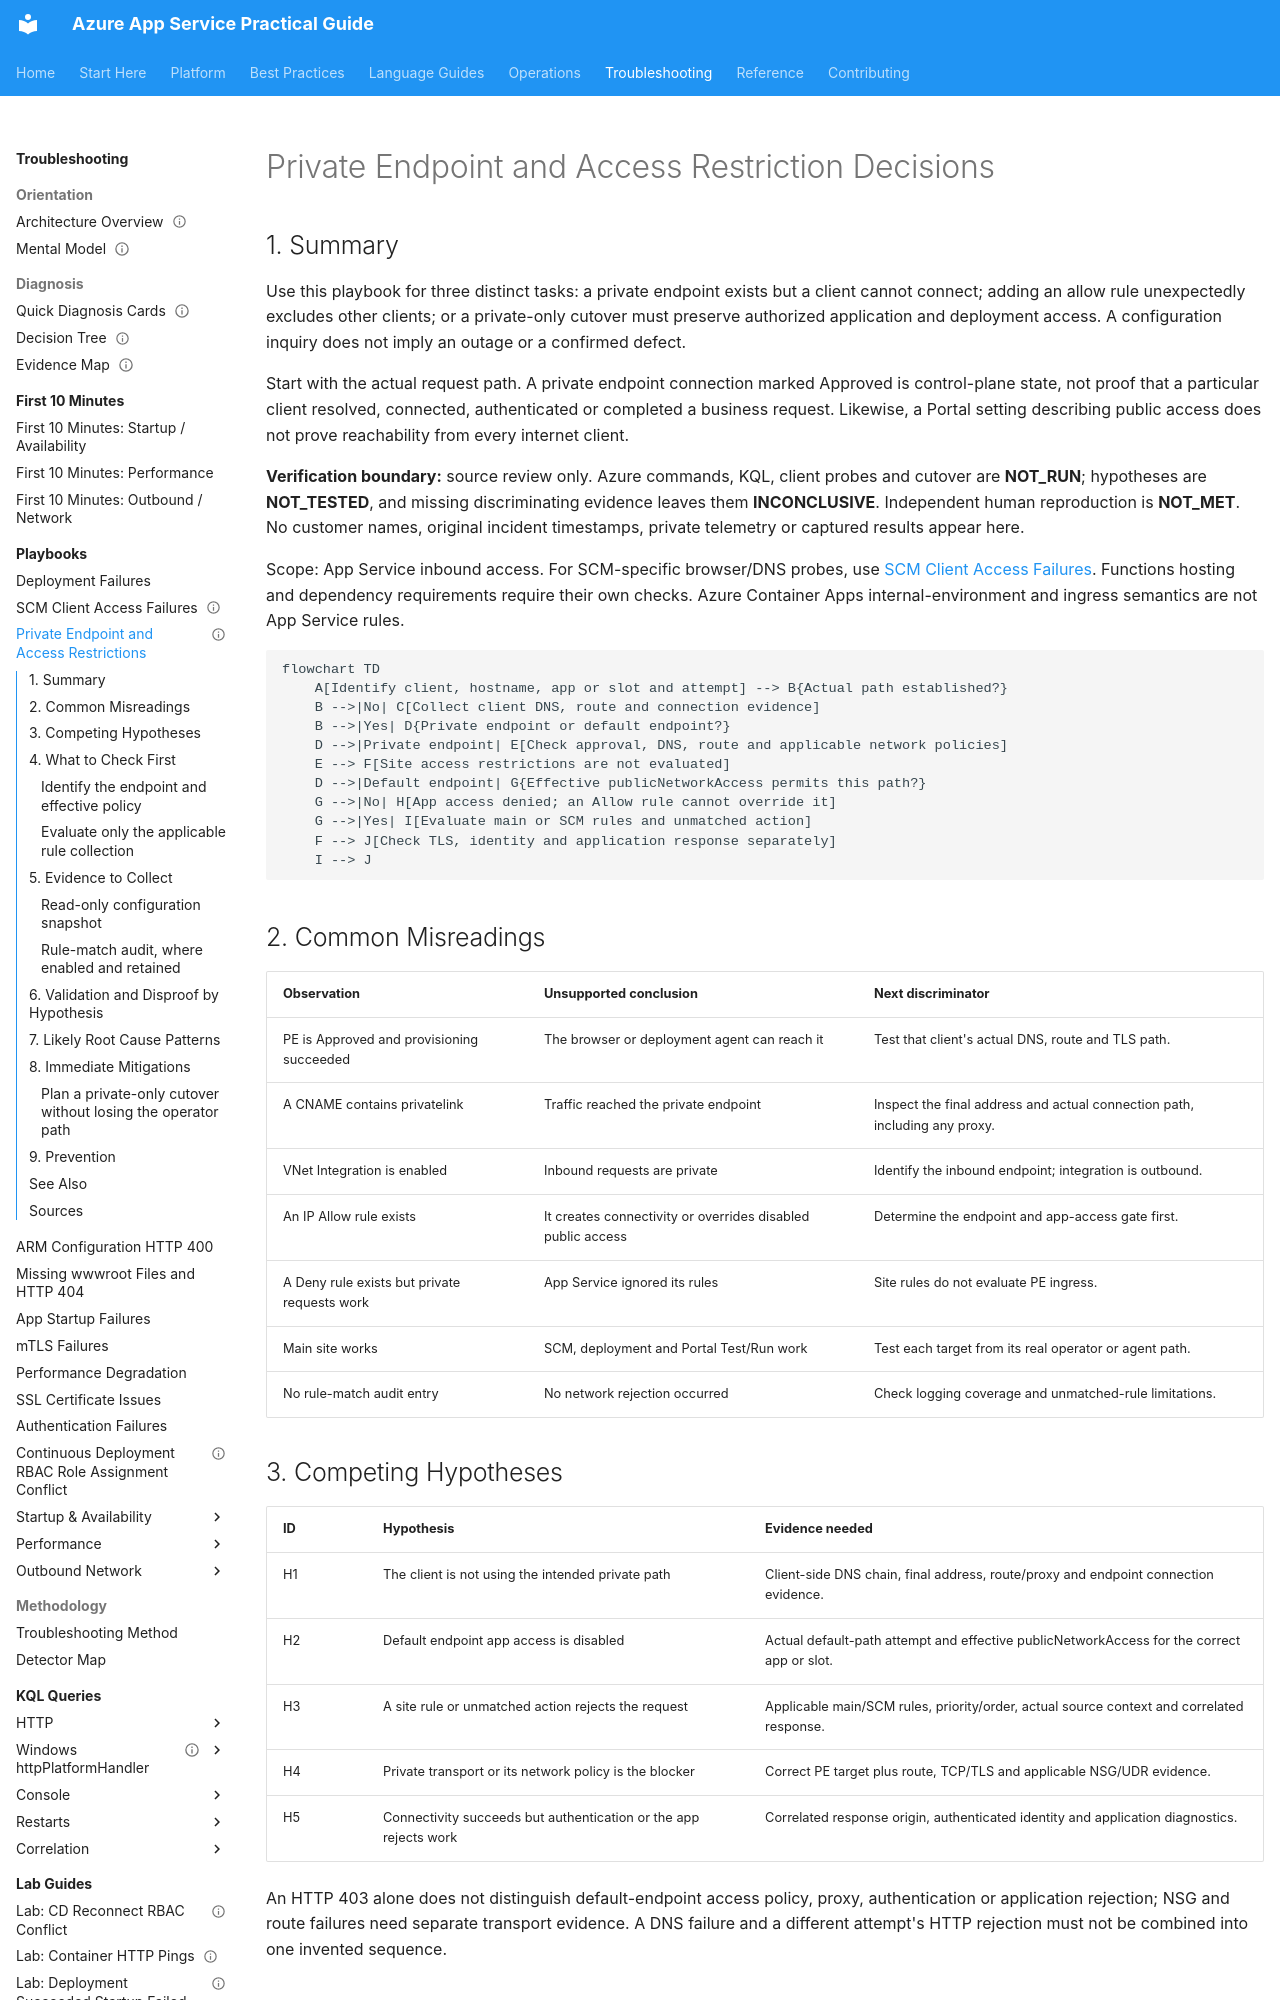

repository: yeongseon/azure-app-service-practical-guide · page: troubleshooting/playbooks/private-endpoint-access-restrictions/index.html · generator: mkdocs

---
title: Private Endpoint and Access Restriction Decisions
slug: private-endpoint-access-restrictions
doc_type: playbook
section: troubleshooting
topics:
  - networking
  - security
  - diagnostics
products:
  - azure-app-service
summary: Identify the actual inbound path before interpreting private endpoint approval, public access settings, or main and SCM rules.
status: draft
last_reviewed: '2026-10-24'
content_sources:
  diagrams:
    - id: private-endpoint-access-policy-flow
      type: flowchart
      source: self-generated
      justification: Synthesizes Microsoft Learn private endpoint and access restriction evaluation into a diagnostic decision flow, not a captured incident.
      based_on:
        - https://learn.microsoft.com/en-us/azure/app-service/overview-private-endpoint
        - https://learn.microsoft.com/en-us/azure/app-service/overview-access-restrictions
content_validation:
  status: verified
  last_reviewed: '2026-10-24'
  reviewer: agent
  core_claims:
    - claim: Private endpoints provide inbound access; VNet Integration provides outbound access and cannot use the same subnet as the private endpoint.
      source: https://learn.microsoft.com/en-us/azure/app-service/overview-private-endpoint
      verified: true
    - claim: Site access restrictions are not evaluated for private endpoint traffic; default endpoint traffic is evaluated at app access and then main or SCM site access.
      source: https://learn.microsoft.com/en-us/azure/app-service/overview-access-restrictions
      verified: true
    - claim: An unset publicNetworkAccess property enables default endpoint access unless a private endpoint exists, in which case default endpoint access is disabled.
      source: https://learn.microsoft.com/en-us/azure/app-service/overview-access-restrictions
      verified: true
    - claim: When the unmatched action is unset, no configured rules means allow by default, while one or more rules means implicit deny for unmatched traffic.
      source: https://learn.microsoft.com/en-us/azure/app-service/overview-access-restrictions
      verified: true
    - claim: Changes to publicNetworkAccess on Linux sites trigger application restarts.
      source: https://learn.microsoft.com/en-us/azure/app-service/overview-access-restrictions
      verified: true
---
# Private Endpoint and Access Restriction Decisions

## 1. Summary

Use this playbook for three distinct tasks: a private endpoint exists but a client cannot connect; adding an allow rule unexpectedly excludes other clients; or a private-only cutover must preserve authorized application and deployment access. A configuration inquiry does not imply an outage or a confirmed defect.

Start with the actual request path. A private endpoint connection marked Approved is control-plane state, not proof that a particular client resolved, connected, authenticated or completed a business request. Likewise, a Portal setting describing public access does not prove reachability from every internet client.

**Verification boundary:** source review only. Azure commands, KQL, client probes and cutover are **NOT_RUN**; hypotheses are **NOT_TESTED**, and missing discriminating evidence leaves them **INCONCLUSIVE**. Independent human reproduction is **NOT_MET**. No customer names, original incident timestamps, private telemetry or captured results appear here.

Scope: App Service inbound access. For SCM-specific browser/DNS probes, use [SCM Client Access Failures](scm-access-dns-and-http-failures.md). Functions hosting and dependency requirements require their own checks. Azure Container Apps internal-environment and ingress semantics are not App Service rules.

<!-- diagram-id: private-endpoint-access-policy-flow -->
```mermaid
flowchart TD
    A[Identify client, hostname, app or slot and attempt] --> B{Actual path established?}
    B -->|No| C[Collect client DNS, route and connection evidence]
    B -->|Yes| D{Private endpoint or default endpoint?}
    D -->|Private endpoint| E[Check approval, DNS, route and applicable network policies]
    E --> F[Site access restrictions are not evaluated]
    D -->|Default endpoint| G{Effective publicNetworkAccess permits this path?}
    G -->|No| H[App access denied; an Allow rule cannot override it]
    G -->|Yes| I[Evaluate main or SCM rules and unmatched action]
    F --> J[Check TLS, identity and application response separately]
    I --> J
```
